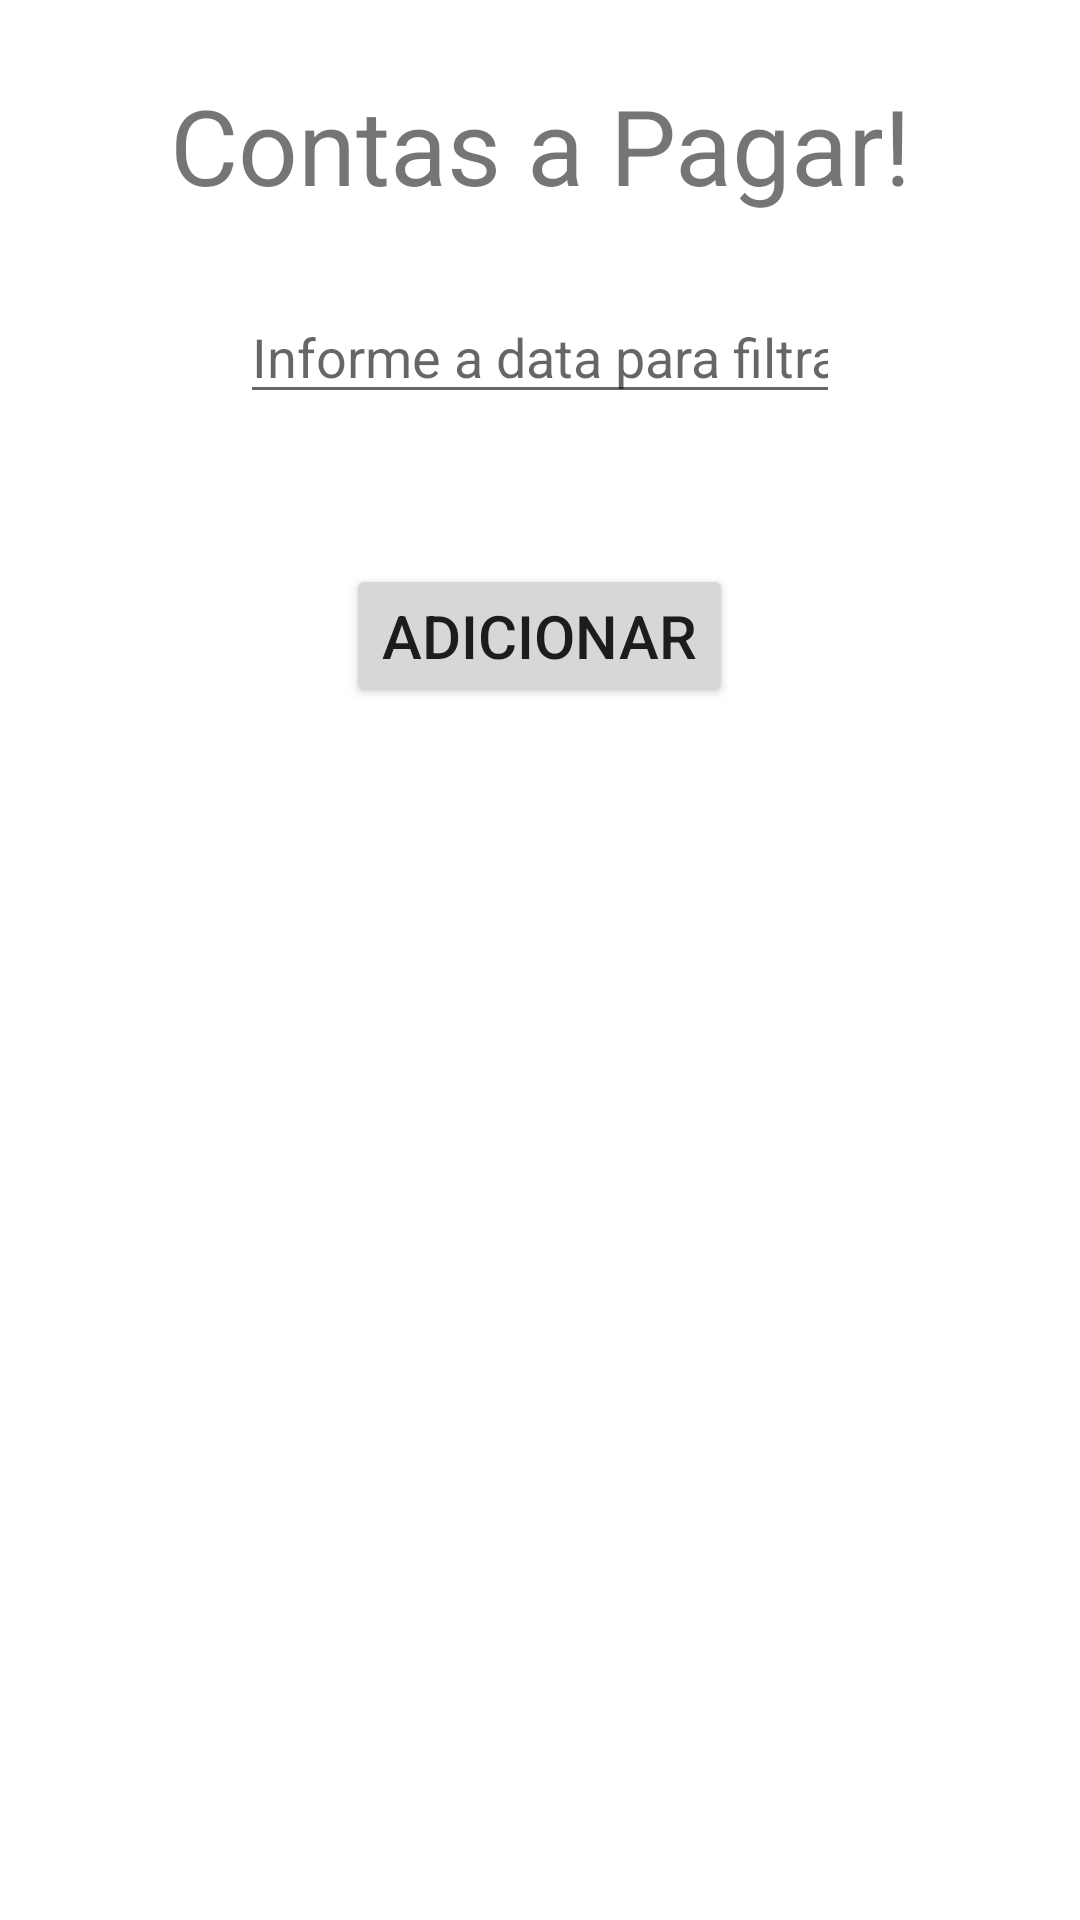

Reconstruct the res/layout file that produces this screen, plus the resources it refers to.
<!-- AndroidManifest.xml: application theme Theme.Exame_Final -->
<!-- res/layout/activity_main.xml -->
<?xml version="1.0" encoding="utf-8"?>
<androidx.appcompat.widget.LinearLayoutCompat xmlns:android="http://schemas.android.com/apk/res/android"
    xmlns:tools="http://schemas.android.com/tools"
    android:layout_width="match_parent"
    android:layout_height="match_parent"
    android:orientation="vertical"
    tools:context=".MainActivity">

    <TextView
        android:layout_width="match_parent"
        android:layout_height="wrap_content"
        android:layout_marginTop="25dp"
        android:layout_marginBottom="25dp"
        android:gravity="center"
        android:text="@string/contasPagar"
        android:textSize="35sp" />

    <EditText
        android:id="@+id/eTxFiltro"
        android:layout_width="match_parent"
        android:layout_height="wrap_content"
        android:layout_marginStart="80dp"
        android:layout_marginEnd="80dp"
        android:layout_marginBottom="50dp"
        android:autofillHints="no"
        android:focusable="false"
        android:focusableInTouchMode="false"
        android:hint="@string/filter"
        android:inputType="date" />

    <Button
        android:id="@+id/btnAdicionar"
        android:layout_width="wrap_content"
        android:layout_height="wrap_content"
        android:layout_gravity="center"
        android:layout_marginBottom="50dp"
        android:text="@string/adicionar"
        android:textSize="20sp" />

    <ListView
        android:id="@+id/lVwContas"
        android:layout_width="match_parent"
        android:layout_height="wrap_content"
        android:layout_marginLeft="25dp"
        android:layout_marginRight="25dp"
        android:layout_marginBottom="50dp" />

</androidx.appcompat.widget.LinearLayoutCompat>
<!-- resources referenced by this layout -->
<resources>
  <string name="adicionar">Adicionar</string>
  <string name="contasPagar">Contas a Pagar!</string>
  <string name="filter">Informe a data para filtrar</string>
  <style name="Theme.Exame_Final" parent="Theme.MaterialComponents.DayNight.NoActionBar">
          
          <item name="colorPrimary">@color/purple_500</item>
          <item name="colorPrimaryVariant">@color/purple_700</item>
          <item name="colorOnPrimary">@color/white</item>
          
          <item name="colorSecondary">@color/teal_200</item>
          <item name="colorSecondaryVariant">@color/teal_700</item>
          <item name="colorOnSecondary">@color/black</item>
          
          <item name="android:statusBarColor" tools:targetApi="l">?attr/colorPrimaryVariant</item>
          
      </style>
  <!-- not gathered from this repository: default colours our renderer supplied (Android Studio template values) -->
  <color name="purple_500">#FF6200EE</color>
  <color name="purple_700">#FF3700B3</color>
  <color name="teal_200">#FF03DAC5</color>
  <color name="teal_700">#FF018786</color>
  <color name="black">#FF000000</color>
  <color name="white">#FFFFFFFF</color>
</resources>
